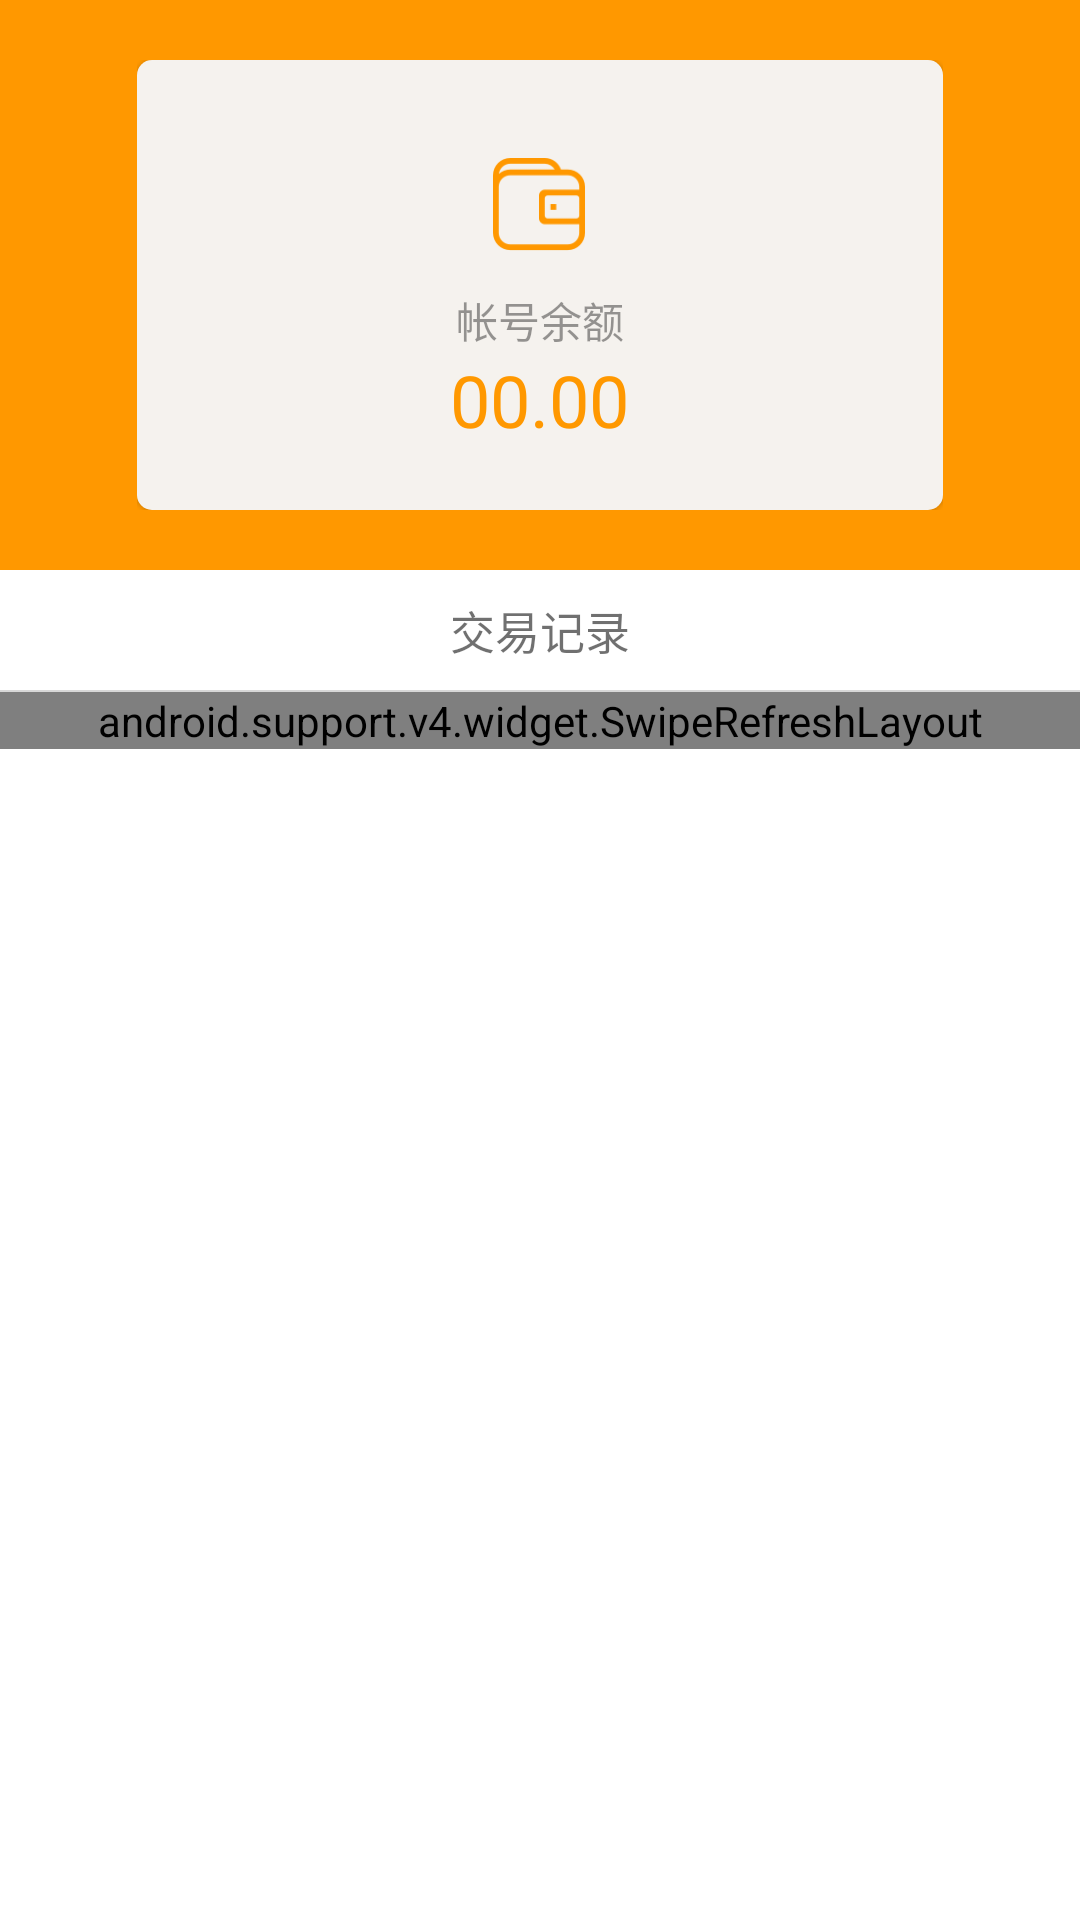

Write the Android layout XML for this screen, with the resource values it uses.
<!-- AndroidManifest.xml: application theme AppTheme -->
<!-- res/layout/activity_account_balance.xml -->
<?xml version="1.0" encoding="utf-8"?>
<LinearLayout xmlns:android="http://schemas.android.com/apk/res/android"
    xmlns:app="http://schemas.android.com/apk/res-auto"
    android:id="@+id/content"
    android:layout_width="match_parent"
    android:layout_height="match_parent"
    android:orientation="vertical">

    <LinearLayout
        android:layout_width="match_parent"
        android:layout_height="match_parent"
        android:orientation="vertical">

        <LinearLayout
            android:layout_width="match_parent"
            android:layout_height="wrap_content"
            android:background="@color/themeColor"
            android:paddingBottom="20dp"
            android:paddingLeft="45.5dp"
            android:paddingRight="45.5dp"
            android:paddingTop="20dp">

            <LinearLayout
                android:layout_width="match_parent"
                android:layout_height="150dp"
                android:background="@drawable/btn_press"
                android:elevation="1dp"
                android:orientation="vertical"

                >

                <ImageView
                    android:layout_width="31dp"
                    android:layout_height="31dp"
                    android:layout_gravity="center_horizontal"
                    android:layout_marginTop="32.5dp"
                    android:src="@mipmap/qianbao_ico_qianbao" />

                <TextView
                    android:layout_width="wrap_content"
                    android:layout_height="wrap_content"
                    android:layout_gravity="center_horizontal"
                    android:layout_marginTop="12.5dp"
                    android:text="帐号余额"
                    android:textColor="@color/textDarkthree"
                    android:textSize="@dimen/text_14" />

                <LinearLayout
                    android:layout_width="wrap_content"
                    android:layout_height="wrap_content"
                    android:layout_gravity="center_horizontal"
                    android:orientation="horizontal">

                    <TextView
                        android:id="@+id/tv_blance"
                        android:layout_width="wrap_content"
                        android:layout_height="wrap_content"
                        android:text="00.00"
                        android:textColor="@color/themeColor"
                        android:textSize="24sp" />
                    
                    
                    
                    
                    
                    
                    
                    

                    
                    
                    
                    
                    
                    
                </LinearLayout>
            </LinearLayout>
        </LinearLayout>

        <TextView
            android:layout_width="match_parent"
            android:layout_height="40dp"
            android:gravity="center"
            android:text="交易记录"
            android:textColor="@color/textDarktwo"
            android:textSize="@dimen/text_15" />

        <View
            android:layout_width="match_parent"
            android:layout_height="0.5dp"
            android:background="@color/view_line" />

        <android.support.v4.widget.SwipeRefreshLayout
            android:id="@+id/refresh"
            android:layout_width="match_parent"
            android:layout_height="wrap_content">

            <android.support.v7.widget.RecyclerView
                android:id="@+id/recycler_trading_record"
                android:layout_width="match_parent"
                android:layout_height="wrap_content" />
        </android.support.v4.widget.SwipeRefreshLayout>
    </LinearLayout>
</LinearLayout>
<!-- resources referenced by this layout -->
<resources>
  <color name="textDarkthree">#66000000</color>
  <color name="textDarktwo">#8F000000</color>
  <color name="themeColor">#FFFF9800</color>
  <color name="view_line">#d8d8d8</color>
  <dimen name="text_14">14sp</dimen>
  <dimen name="text_15">15sp</dimen>
  <!-- drawable btn_press (drawable) -->
  <?xml version="1.0" encoding="utf-8"?>
  <shape xmlns:android="http://schemas.android.com/apk/res/android" >
  
      <corners android:radius="5dp" />
      <solid android:color="@color/backgroundcolor_common" />
  </shape>
  <!-- mipmap qianbao_ico_qianbao: png bitmap (mipmap-xhdpi, 1614 bytes) -->
  <style name="AppTheme" parent="AppTheme.Base">
          
      </style>
  <color name="backgroundcolor_common">#F5F2EE</color>
  <style name="AppTheme.Base" parent="Theme.AppCompat.NoActionBar">
          <item name="android:windowActionBar">false</item>
          <item name="android:windowNoTitle">true</item>
          <item name="colorPrimary">@color/themeColor</item>
          <item name="colorPrimaryDark">@color/themeColor</item>
          <item name="android:windowBackground">@android:color/background_light</item>
          <item name="toolbarStyle">@style/customtoolbar</item>
          <item name="colorAccent">@color/themeColor</item>
  
      </style>
  <style name="customtoolbar" parent="Widget.AppCompat.Toolbar">
          <item name="contentInsetStart">0dp</item>
      </style>
</resources>
